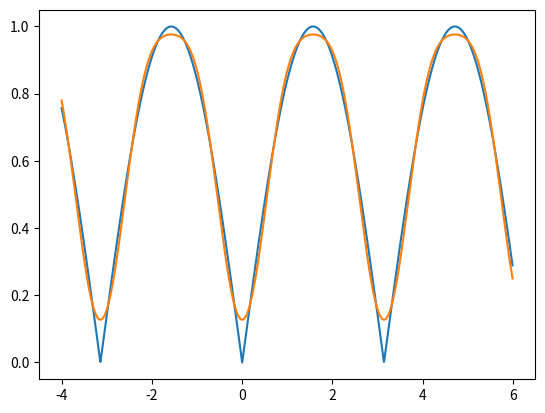

Source code (Python):
from scipy.integrate import quad
import numpy as np
import math as m
import matplotlib.pyplot as plt

def f(x):
    return abs(m.sin(x))

def integrale(f, a, b):
    I, e = quad(f, a, b)
    return I

def liste_a(f, N, T):
    omega = 2*m.pi/T
    A = [0]*(N+1)
    A[0] = integrale(f, -T/2, T/2)/T
    for n in range(1, N+1):
        def fn(t):
            return f(t)*m.cos(n*omega*t)
        A[n] = integrale(fn, -T/2, T/2)*2/T
    return A

def liste_b(f, N, T):
    omega = 2*m.pi/T
    B = [0]*(N+1)
    for n in range(1, N+1):
        def fn(t):
            return f(t)*m.sin(n*omega*t)
        B[n] = integrale(fn, -T/2, T/2)*2/T
    return B

A = liste_a(f, 5, 2*m.pi)
B = liste_b(f, 5, 2*m.pi)

def somme_Fourier(A, B, T, x):
    s = 0
    w = 2*m.pi/T
    p = len(A)
    for n in range(p):
        s = s + A[n]*m.cos(n*w*x) + B[n]*m.sin(n*w*x)
    return s

X = [-4 + k/100 for k in range(1000)]

Y = [f(x) for x in X]
Yf = [somme_Fourier(A, B, 2*m.pi, x) for x in X]

plt.plot(X, Y)
plt.plot(X, Yf)
plt.show()